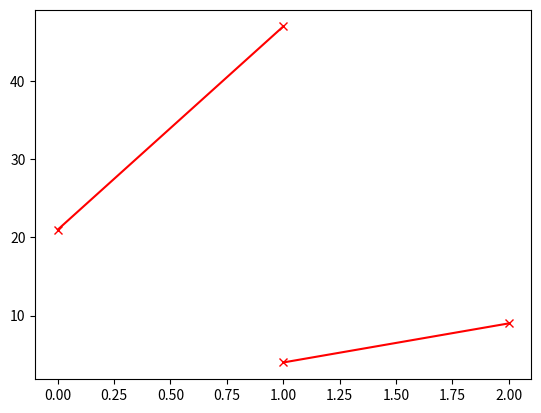

Reproduce this figure in Python.
import numpy as np
import matplotlib.pyplot as plt
# plt.style.use("./deeplearning.mplstyle")

# x_train is the input variable (size in 1000 square feet)
# y_train is the target (price in 1000s of dollars)
x_train = np.array([1.0, 2.0])
y_train = np.array([300.0, 500.0])

# m is the number of training examples
m = x_train.shape
print(m)

i = 1 # Change this to 1 to see (x^1, y^1)

x_i = x_train[i]
y_i = y_train[i]

# plt.scatter(x_train, y_train, marker='x', c='r')
# # Set the title
# plt.title("Housing Prices")
# # Set the y-axis label
# plt.ylabel('Price (in 1000s of dollars)')
# # Set the x-axis label
# plt.xlabel('Size (1000 sqft)')
# plt.show()

w = 200
b = 100

def compute_model_output(x, w, b):
    """
    Computes the prediction of a linear model
    Args:
      x (ndarray (m,)): Data, m examples 
      w,b (scalar)    : model parameters  
    Returns
      y (ndarray (m,)): target values
    """
    m = x.shape[0]
    f_wb = np.zeros(m)
    for i in range(m):
        f_wb[i] = w * x[i] + b
        
    return f_wb

tmp_f_wb = compute_model_output(x_train, w, b,)
print(tmp_f_wb)

# Plot our model prediction
# plt.plot(x_train, tmp_f_wb, c='b',label='Our Prediction')

# # Plot the data points
# plt.scatter(x_train, y_train, marker='x', c='r',label='Actual Values')

# # Set the title
# plt.title("Housing Prices")
# # Set the y-axis label
# plt.ylabel('Price (in 1000s of dollars)')
# # Set the x-axis label
# plt.xlabel('Size (1000 sqft)')
# plt.legend()
# plt.show()

ex_points1 = np.array([1, 2] )
ex_points2 = np.array([4, 9] )
ex_points3 = np.array([21, 47] )
plt.plot(ex_points1, ex_points2, ex_points3, c="r", marker='x', label="Ex")
plt.show()

